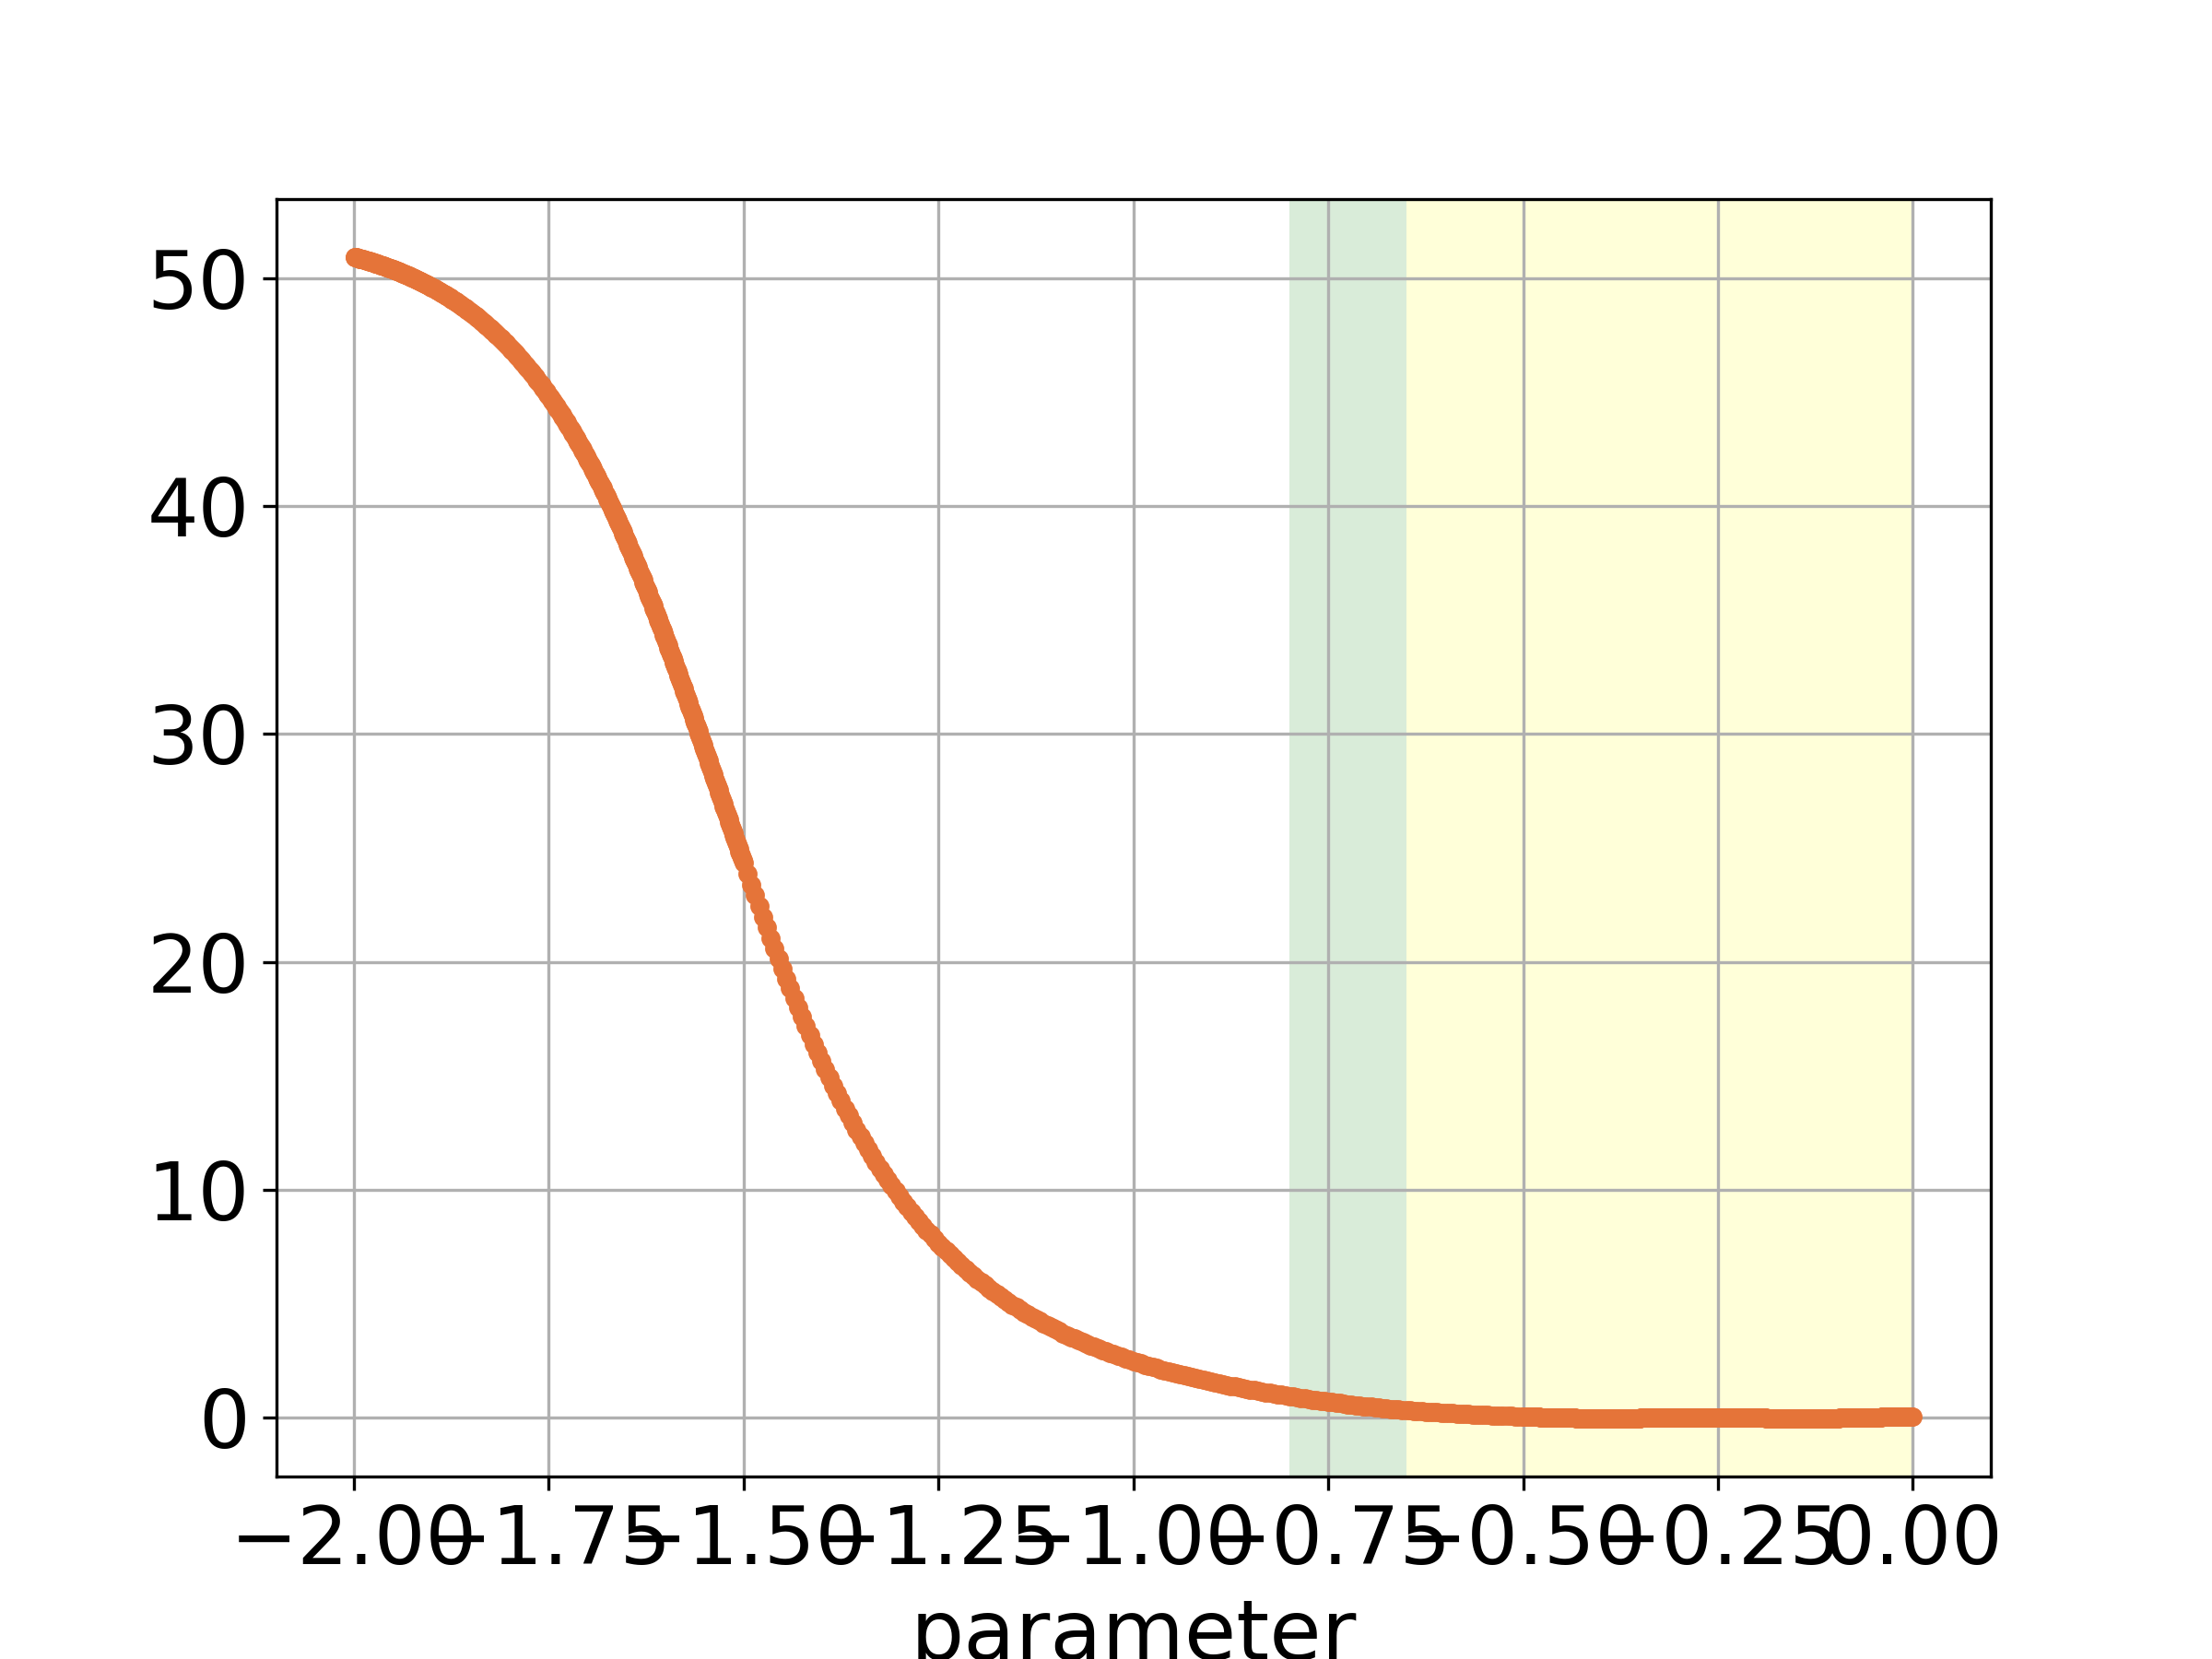

The data file committed next to this chart (first rows):
, parameter, loss-noise
0, -0.001, 0.05221
1, -0.002, 0.05099
2, -0.003, 0.04994
3, -0.004, 0.0488
4, -0.005, 0.04767
5, -0.006, 0.04656
6, -0.007, 0.04546
7, -0.008, 0.04437
8, -0.009, 0.04331
9, -0.01, 0.04225
10, -0.011, 0.04122
11, -0.012, 0.0402
12, -0.013, 0.03921
13, -0.014, 0.03823
14, -0.015, 0.03727
15, -0.016, 0.03633
16, -0.017, 0.03542
17, -0.018, 0.03453
18, -0.019, 0.03366
19, -0.02, 0.03281
20, -0.021, 0.03199
21, -0.022, 0.0312
22, -0.023, 0.03043
23, -0.024, 0.02969
24, -0.025, 0.02898
25, -0.026, 0.0283
26, -0.027, 0.02765
27, -0.028, 0.02702
28, -0.029, 0.02643
29, -0.03, 0.02588
30, -0.031, 0.02535
31, -0.032, 0.02487
32, -0.033, 0.02442
33, -0.034, 0.02401
34, -0.035, 0.02363
35, -0.036, 0.02329
36, -0.037, 0.02298
37, -0.038, 0.02272
38, -0.039, 0.02249
39, -0.04, 0.02169
40, -0.041, 0.02081
41, -0.042, 0.01997
42, -0.043, 0.0191
43, -0.044, 0.01826
44, -0.045, 0.01741
45, -0.046, 0.01658
46, -0.047, 0.01573
47, -0.048, 0.01491
48, -0.049, 0.01407
49, -0.05, 0.01325
50, -0.051, 0.01242
51, -0.052, 0.01162
52, -0.053, 0.01079
53, -0.054, 0.009997
54, -0.055, 0.009188
55, -0.056, 0.008399
56, -0.057, 0.007595
57, -0.058, 0.006813
58, -0.059, 0.006019
59, -0.06, 0.005242
... 1,139 more rows
